Photos from the image-classification dataset "Vegetable Images" in the GitHub repository VeggieHealth/ML-Projects. Its 13 classes are: Cassava_leaves, Enoki_mushrooms, Gnetum_gnemon, Jamur_Kancing, Red Spinach, Spinach, bayam_hijau, bean_sprouts, sawi_hijau, sawi_putih, spinach, string_bean, water_spinach.

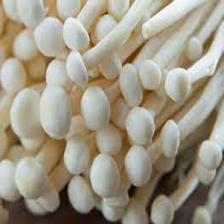
Label: Enoki_mushrooms

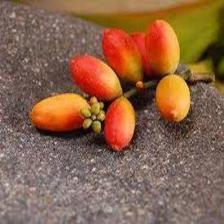
Label: Gnetum_gnemon

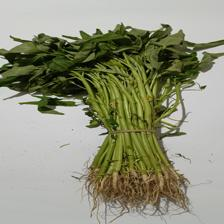
Label: water_spinach

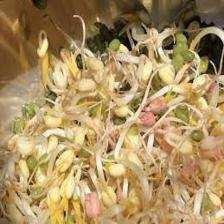
Label: bean_sprouts

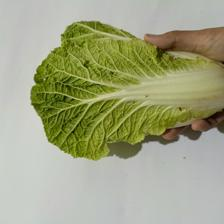
Label: sawi_putih

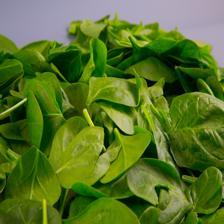
Label: Spinach
